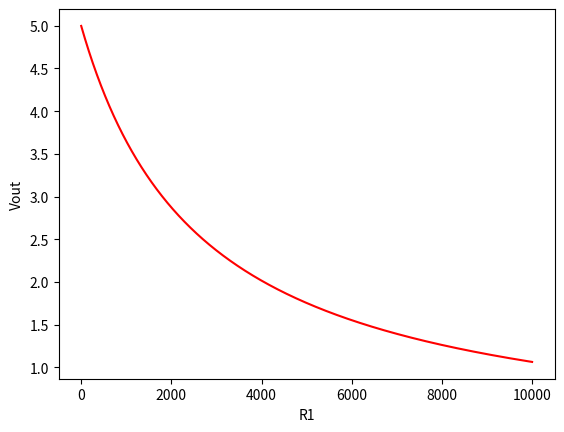

The matplotlib source for this figure:
import matplotlib.pyplot as plt

r1 = []
out = []

Vin = 5
R1 = 1
R2 = 2700

while R1 < 10000:
    out.append(Vin * (R2/(R1 + R2)))
    r1.append(R1)
    R1 += 1

plt.plot(r1, out, 'r')
plt.xlabel('R1')
plt.ylabel('Vout')
plt.show()